Run: headless pygame with SDL's dummy video driver; simulated clock (each Clock.tick advances the game by its frame time, no real sleeping); random seed 0; keys injected as events and as key.get_pressed() state; no mouse input; restart key R tapped at the start of phases 3 and 4.
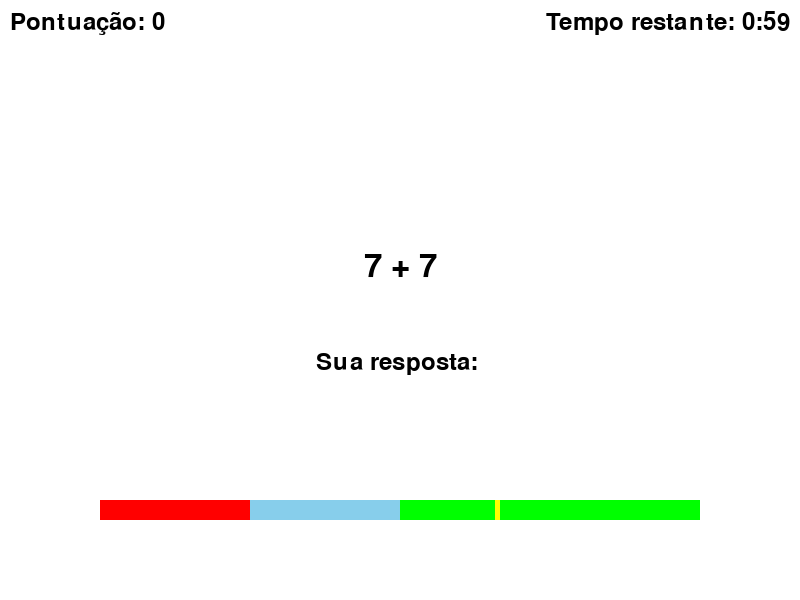
Frame 1 of 4 · flips 1–60 · no input
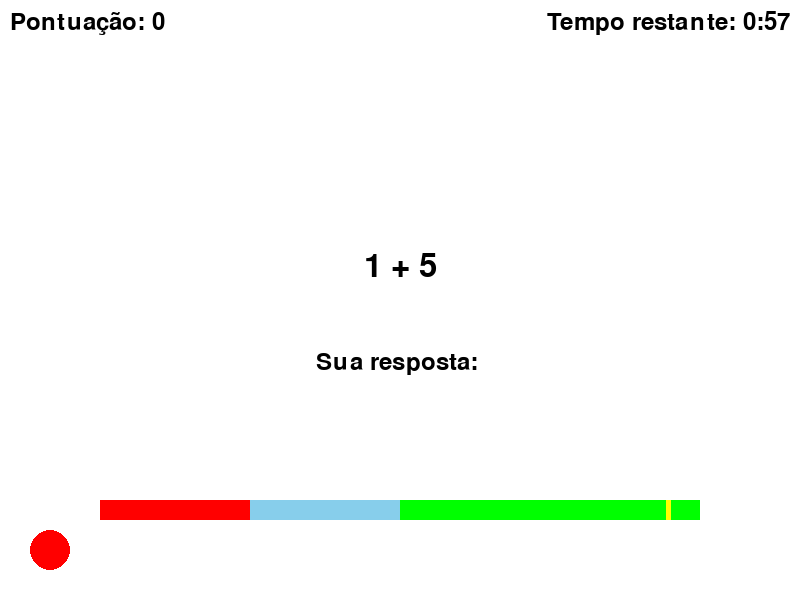
Frame 2 of 4 · flips 61–180 · tapped SPACE, RETURN · held RIGHT (→), D
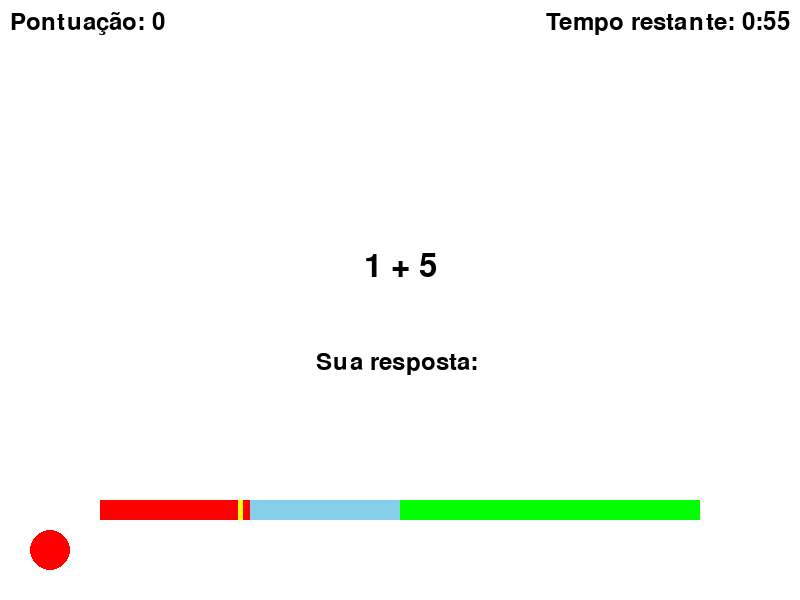
Frame 3 of 4 · flips 181–300 · tapped R · held DOWN (↓), S
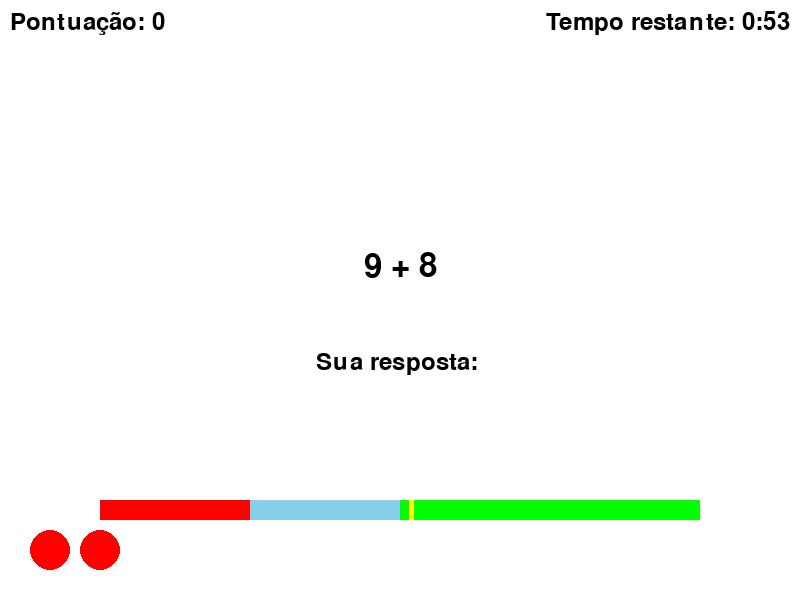
Frame 4 of 4 · flips 301–420 · tapped R · held LEFT (←), A, UP (↑), W

The pygame program that drew these frames:

import pygame
import random
import sys
import time

# Inicialize o Pygame
pygame.init()

# Configurações de tela
screen_width = 800
screen_height = 600
screen = pygame.display.set_mode((screen_width, screen_height))
pygame.display.set_caption("Jogo")

# Cores
WHITE = (255, 255, 255)
RED = (255, 0, 0)
GREEN = (0, 255, 0)
BLACK = (0, 0, 0)
SALMON = (250, 128, 114)
SKY_BLUE = (135, 206, 235)
YELLOW = (255, 255, 0)

# Fonte
font = pygame.font.Font(None, 48)
small_font = pygame.font.Font(None, 36)

# Configurações do jogo
score = 0
max_time = 5  # Tempo máximo para a resposta (em segundos)
time_left = max_time
calculation = ""
correct_answer = 0
input_answer = ""
bar_width = screen_width - 200
bar_height = 20
bar_x = 100
bar_y = 500
yellow_x = bar_x + bar_width - 5
time_decrease_rate = 0.03  # Reduz a velocidade da barra
ball_x = 0
ball_y = screen_height - 50
opacity = 255  # Inicializa a opacidade do texto "Perfeito!" para visível
fade_time = 0  # Tempo para o fade-out
fade_duration = 60  # Duração do fade-out (em iterações)
total_game_time = 60
game_timer = total_game_time
clock = pygame.time.Clock()



# Variáveis de controle de erros
max_errors = 3
errors = 0
balls = []  # Lista para armazenar as posições das bolas

# Estado do jogo
game_started = False
game_over = False

# Função para exibir a contagem regressiva
def countdown():
    for i in range(3):  # Contagem de 1 a 3
        screen.fill(WHITE)
        countdown_text = font.render(str(i + 1), True, BLACK)
        screen.blit(countdown_text, (screen_width // 2 - countdown_text.get_width() // 2, screen_height // 2))
        pygame.display.flip()
        time.sleep(1)  # Espera 1 segundo

    # Exibe "GO!"
    screen.fill(WHITE)
    final_text = font.render("GO!", True, BLACK)
    screen.blit(final_text, (screen_width // 2 - final_text.get_width() // 2, screen_height // 2))
    pygame.display.flip()
    time.sleep(1)

# Função para gerar um novo cálculo
def generate_calculation():
    global calculation, correct_answer
    num1 = random.randint(1, 10)
    num2 = random.randint(1, 10)
    calculation = f"{num1} + {num2}"
    correct_answer = num1 + num2

# Função para desenhar a barra de tempo
def draw_timer_bar():
    # Calcula a posição da linha amarela com base no tempo restante
    yellow_x = bar_x + (bar_width - 5) * (time_left / max_time)  # A linha amarela move-se de acordo com o tempo

    # Desenha as partes da barra de tempo
    pygame.draw.rect(screen, SKY_BLUE, (bar_x, bar_y, bar_width, bar_height))
    pygame.draw.rect(screen, RED, (bar_x, bar_y, bar_width // 4, bar_height))
    pygame.draw.rect(screen, GREEN, (bar_x + 1.5 * (bar_width // 3), bar_y, bar_width // 2.0, bar_height))
    pygame.draw.rect(screen, YELLOW, (yellow_x, bar_y, 5, bar_height))  # Atualiza a posição da linha amarela

# Função para desenhar o cálculo e a pontuação
def draw_calculation():
    calc_text = font.render(calculation, True, BLACK)
    screen.blit(calc_text, (screen_width // 2 - calc_text.get_width() // 2, screen_height // 2 - 50))
    
    score_text = small_font.render(f"Pontuação: {score}", True, BLACK)
    screen.blit(score_text, (10, 10))
    
    input_text = small_font.render(f"Sua resposta: {input_answer}", True, BLACK)
    screen.blit(input_text, (screen_width // 2 - input_text.get_width() // 2, screen_height // 2 + 50))

# Função para desenhar a tela de Game Over
def draw_game_over():
    game_over_text = font.render("Game Over", True, RED)
    screen.blit(game_over_text, (screen_width // 2 - game_over_text.get_width() // 2, screen_height // 2 - 50))
    
    retry_text = small_font.render("Pressione 'R' para jogar novamente ou 'Q' para sair", True, BLACK)
    screen.blit(retry_text, (screen_width // 2 - retry_text.get_width() // 2, screen_height // 2 + 50))

# Função para reiniciar o jogo
def reset_game():
    global score, time_left, input_answer, errors, game_over, balls, ball_x, fade_time, game_timer, total_game_time
    score = 0
    time_left = max_time
    input_answer = ""
    errors = 0 
    balls.clear()  # Limpa a lista de bolas
    ball_x = 0  # Reseta o valor de ball_x para 0 quando o jogo reiniciar
    fade_time = 0  # Reseta o tempo do fade para 0
    game_over = False # Tela de game over desativada
    game_timer = total_game_time # Reseta o tempo para o valor padrão
    generate_calculation()  # Gera um novo cálculo ao reiniciar o jogo

# Função para desenhar as bolas de erro
def draw_balls():
    for ball in balls:
        pygame.draw.circle(screen, RED, ball, 20)

# Função para verificar se a entrada é um número inteiro
def is_valid_int(input_string):
    try:
        int(input_string)
        return True
    except ValueError:
        return False

# Fade-out do texto "Perfeito!"
def apply_opacity():
    global fade_time, opacity, perfect_text, good_text, bad_text
    if fade_time > 0:
        fade_time -= 1
        opacity = max(0, opacity - (255 // fade_duration))  # Reduz a opacidade gradualmente
        if perfect_text:
            perfect_text.set_alpha(opacity)
            screen.blit(perfect_text, (screen_width // 2 - perfect_text.get_width() // 2, screen_height // 2 - 100))
        if good_text:
            good_text.set_alpha(opacity)
            screen.blit(good_text, (screen_width // 2 - good_text.get_width() // 2, screen_height // 2 - 100))
        if bad_text:
            bad_text.set_alpha(opacity)
            screen.blit(bad_text, (screen_width // 2 - bad_text.get_width() // 2, screen_height // 2 - 100))

    else:
        fade_time = 0

# Chama a contagem regressiva antes do início do jogo
countdown()
game_started = True  # Marca que o jogo foi iniciado
generate_calculation()

def format_time(seconds):
    minutes = int(seconds // 60)
    seconds = int(seconds % 60)
    return f"{minutes}:{seconds:02d}"

# Loop principal do jogo
running = True
while running:
    screen.fill(WHITE)  # Limpa a tela a cada iteração do loop
    delta_time = clock.tick(60) / 1000.0

    for event in pygame.event.get():
        if event.type == pygame.QUIT:
            running = False
        
        if game_over:
            if event.type == pygame.KEYDOWN:
                if event.key == pygame.K_r:  # Pressione 'R' para reiniciar
                    reset_game()
                elif event.key == pygame.K_q:  # Pressione 'Q' para sair
                    running = False
        else:
            if event.type == pygame.KEYDOWN:
                if event.key == pygame.K_RETURN:
                    if input_answer == "":
                        pass
                    elif is_valid_int(input_answer):
                        if int(input_answer) == correct_answer:
                            if time_left > max_time / 2:
                                score += 15
                                perfect_text = font.render("Perfeito!", True, GREEN)
                                good_text = None
                                bad_text = None

                                # Fade-in (já está visível) e fade-out controlados pelo tempo
                                fade_time = fade_duration  # Define o tempo máximo para o fade
                                opacity = 255

                                print("Perfeito!")
                            elif time_left > max_time / 4:
                                score += 10
                                good_text = font.render("Bom!", True, SKY_BLUE)
                                perfect_text = None
                                bad_text = None
                                fade_time = fade_duration
                                opacity = 255
                                print("Bom!")
                            else:
                                score += 5
                                bad_text = font.render("Ruim!", True, RED)
                                perfect_text = None
                                good_text = None
                                fade_time = fade_duration
                                opacity = 255
                                print("Ruim!")

                        else:
                            errors += 1
                            ball_x += 50  # Incrementa 50 pixels no deslocamento horizontal da bola
                            balls.append((ball_x, ball_y))  # Cria a bola na nova posição
                            if errors >= max_errors:
                                game_over = True
                        input_answer = ""  # Limpa a resposta do jogador
                        time_left = max_time
                        generate_calculation()
                    else:
                        pass

                elif event.key == pygame.K_BACKSPACE:
                    input_answer = input_answer[:-1]
                else:
                    if event.unicode.isdigit():
                        input_answer += event.unicode

    if not game_over:
        if game_timer > 0:
            game_timer -= delta_time
        else:
            game_over = True
        if time_left > 0:
            time_left -= time_decrease_rate
        else:
            errors += 1
            ball_x += 50
            balls.append((ball_x, ball_y))
            if errors >= max_errors:
                game_over = True
            input_answer = ""
            generate_calculation()
            time_left = max_time

    if game_over:
        draw_game_over()
    else:
        # Desenhar barra de tempo
        draw_timer_bar()

        # Desenhar cálculo e pontuação
        draw_calculation()

        # Desenhar as bolas
        draw_balls()

        # Fade
        apply_opacity()

        # Exibir o tempo restante global no formato "0:00"
        formatted_timer = format_time(game_timer)
        timer_text = small_font.render(f"Tempo restante: {formatted_timer}", True, BLACK)
        screen.blit(timer_text, (screen_width - timer_text.get_width() - 10, 10))

    # Atualizar a tela
    pygame.display.flip()

    # Controlar a taxa de quadros
    pygame.time.Clock().tick(60)

pygame.quit()
sys.exit()
